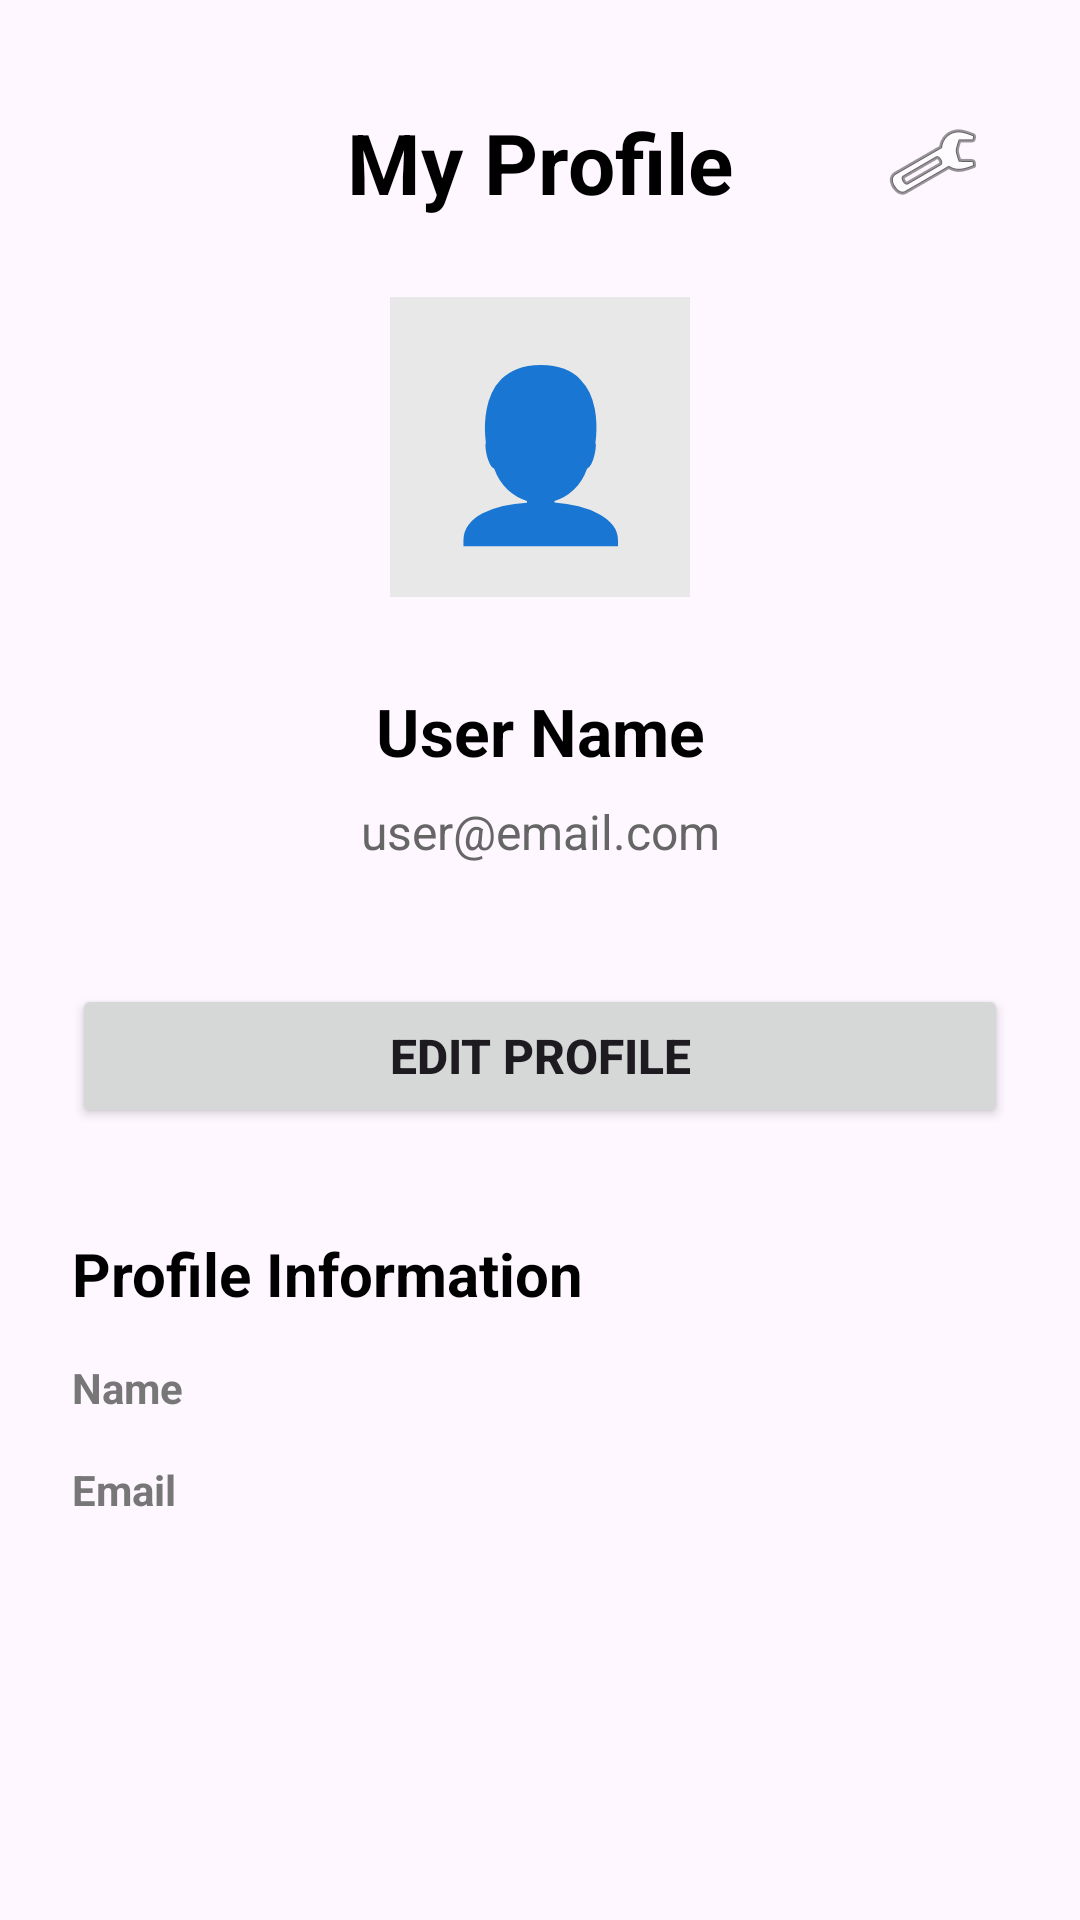

Here is an Android app screen rendered from its layout file. Give the layout XML and the strings, colors and styles it references.
<!-- AndroidManifest.xml: application theme Theme.ITRProject_001 -->
<!-- res/layout/activity_profile.xml -->
<?xml version="1.0" encoding="utf-8"?>
<ScrollView
    xmlns:android="http://schemas.android.com/apk/res/android"
    android:layout_width="match_parent"
    android:layout_height="match_parent"
    android:fillViewport="true">

    <LinearLayout
        android:layout_width="match_parent"
        android:layout_height="wrap_content"
        android:orientation="vertical"
        android:padding="24dp"
        android:gravity="center_horizontal">


        

        <RelativeLayout
            android:layout_width="match_parent"
            android:layout_height="60dp">

            

            <TextView
                android:layout_width="wrap_content"
                android:layout_height="wrap_content"
                android:text="My Profile"
                android:textSize="28sp"
                android:textStyle="bold"
                android:textColor="@android:color/black"
                android:layout_centerInParent="true" />


            

            <ImageButton
                android:id="@+id/btnSettings"
                android:layout_width="50dp"
                android:layout_height="50dp"
                android:layout_alignParentEnd="true"
                android:layout_centerVertical="true"
                android:background="@android:color/transparent"
                android:src="@android:drawable/ic_menu_preferences"
                android:contentDescription="Settings" />

        </RelativeLayout>


        

        <TextView
            android:layout_width="100dp"
            android:layout_height="100dp"
            android:gravity="center"
            android:text="👤"
            android:textSize="55sp"
            android:background="#E8E8E8"
            android:layout_marginTop="15dp"
            android:layout_marginBottom="20dp" />


        

        <TextView
            android:id="@+id/tvProfileName"
            android:layout_width="match_parent"
            android:layout_height="wrap_content"
            android:gravity="center"
            android:text="User Name"
            android:textSize="22sp"
            android:textStyle="bold"
            android:textColor="@android:color/black"
            android:layout_marginTop="10dp" />


        

        <TextView
            android:id="@+id/tvProfileEmail"
            android:layout_width="match_parent"
            android:layout_height="wrap_content"
            android:gravity="center"
            android:text="user@email.com"
            android:textSize="16sp"
            android:textColor="#666666"
            android:layout_marginTop="8dp"
            android:layout_marginBottom="30dp" />


        

        <Button
            android:id="@+id/btnEditProfile"
            android:layout_width="match_parent"
            android:layout_height="wrap_content"
            android:text="Edit Profile"
            android:textSize="16sp"
            android:textStyle="bold"
            android:layout_marginTop="10dp" />


        

        <TextView
            android:layout_width="match_parent"
            android:layout_height="wrap_content"
            android:text="Profile Information"
            android:textSize="20sp"
            android:textStyle="bold"
            android:textColor="@android:color/black"
            android:layout_marginTop="35dp"
            android:layout_marginBottom="15dp" />


        

        <TextView
            android:layout_width="match_parent"
            android:layout_height="wrap_content"
            android:text="Name"
            android:textSize="14sp"
            android:textStyle="bold"
            android:textColor="#777777" />


        

        <TextView
            android:layout_width="match_parent"
            android:layout_height="wrap_content"
            android:text="Email"
            android:textSize="14sp"
            android:textStyle="bold"
            android:textColor="#777777"
            android:layout_marginTop="15dp" />


    </LinearLayout>

</ScrollView>
<!-- resources referenced by this layout -->
<resources>
  <style name="Theme.ITRProject_001" parent="Base.Theme.ITRProject_001" />
  <style name="Base.Theme.ITRProject_001" parent="Theme.Material3.DayNight.NoActionBar">
          
          
      </style>
</resources>
